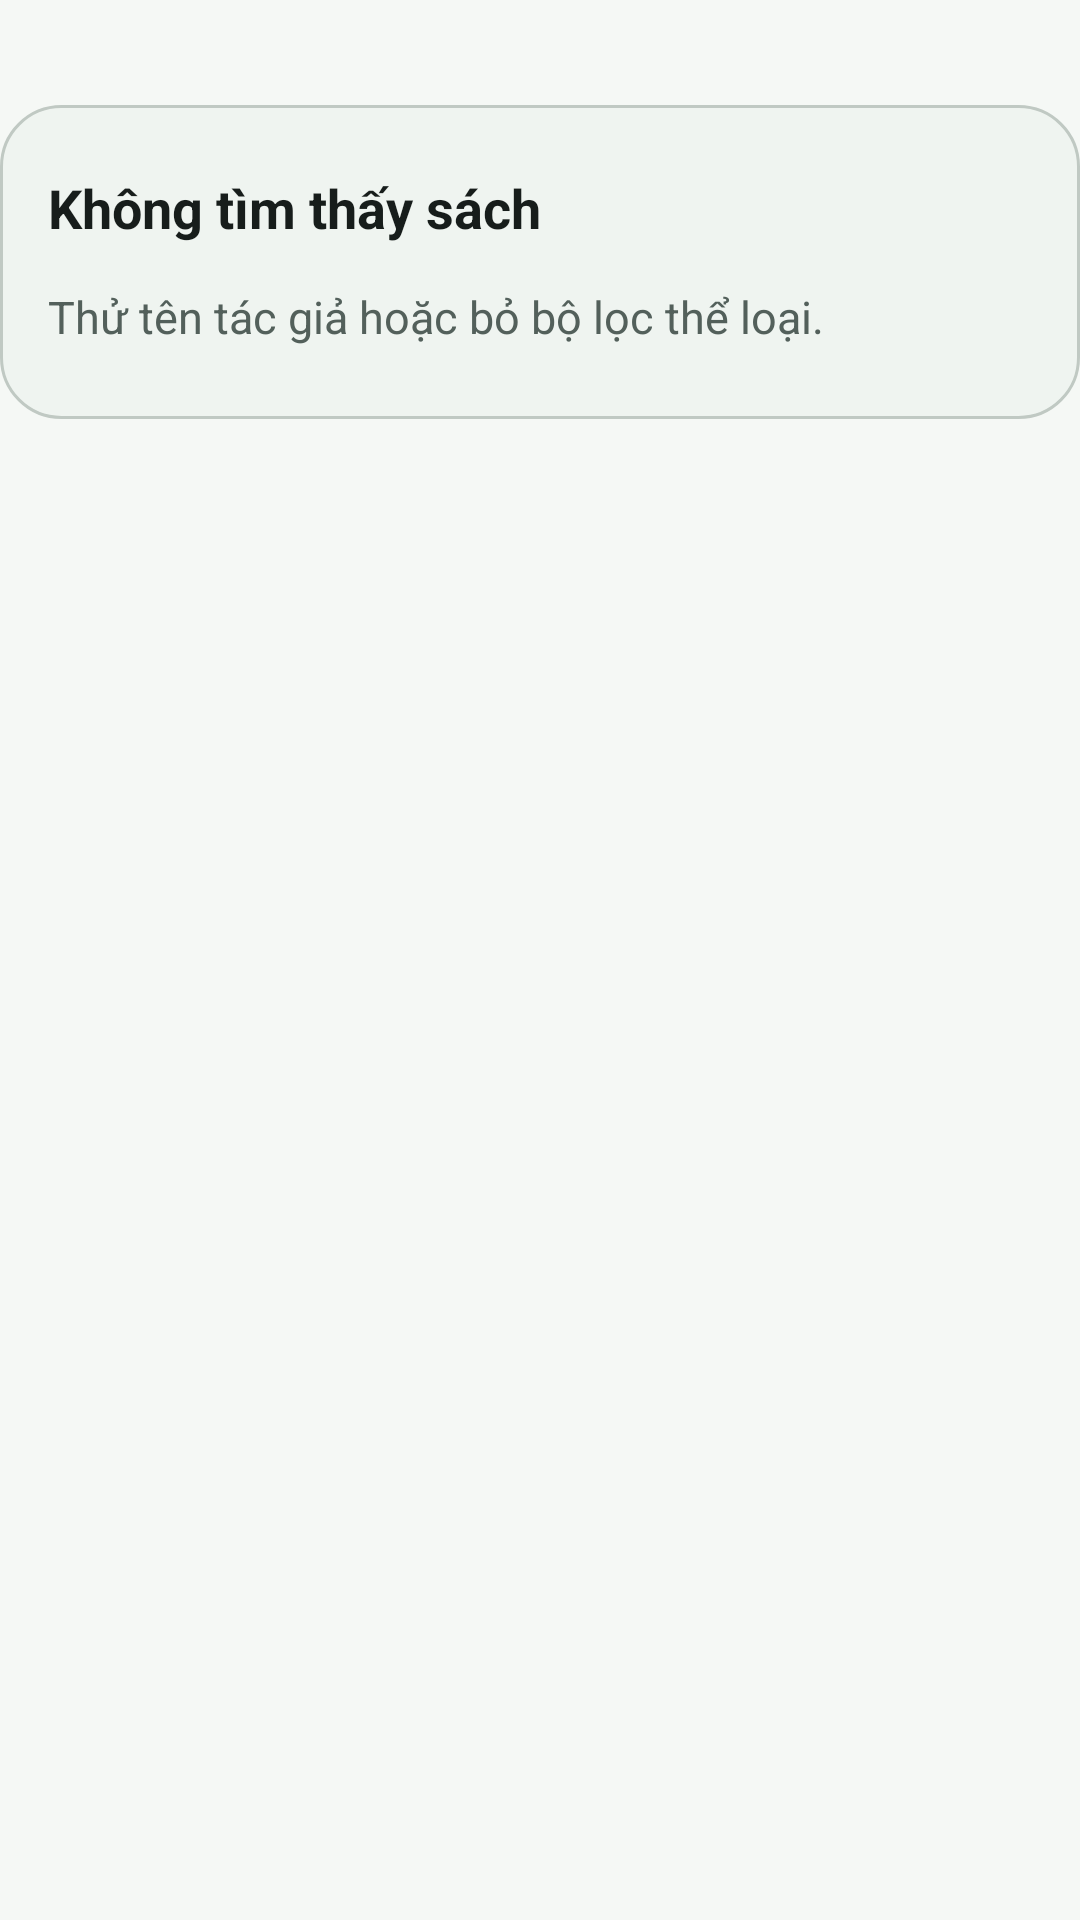

Produce the Android XML layout that renders to this screen, including the resource entries it uses.
<!-- AndroidManifest.xml: application theme Theme.BookHub -->
<!-- res/layout/view_explore_header.xml -->
<?xml version="1.0" encoding="utf-8"?>
<LinearLayout xmlns:android="http://schemas.android.com/apk/res/android"
    android:id="@+id/content" android:layout_width="match_parent"
    android:layout_height="wrap_content" android:orientation="vertical">
    <TextView android:id="@+id/explore_first_book" android:layout_width="wrap_content"
        android:layout_height="wrap_content" android:visibility="gone" />
    <TextView android:id="@+id/explore_count" android:layout_width="match_parent"
        android:layout_height="wrap_content" android:paddingTop="6dp" android:paddingBottom="8dp"
        style="?attr/textAppearanceTitleLarge"
        android:lineSpacingExtra="3dp" android:textColor="?attr/colorOnSurface" />
    <LinearLayout android:id="@+id/explore_empty" android:layout_width="match_parent"
        android:layout_height="wrap_content" android:layout_marginTop="14dp" android:layout_marginBottom="4dp"
        android:background="@drawable/panel" android:orientation="vertical" android:padding="@dimen/card_padding">
        <TextView android:layout_width="match_parent" android:layout_height="wrap_content"
            android:paddingTop="6dp" android:paddingBottom="8dp" android:text="@string/no_books"
            android:textColor="@color/ink" android:textSize="18sp" android:textStyle="bold" />
        <TextView android:layout_width="match_parent" android:layout_height="wrap_content"
            android:paddingTop="6dp" android:paddingBottom="8dp" android:lineSpacingExtra="3dp"
            android:text="@string/no_books_description" android:textColor="@color/muted" android:textSize="15sp" />
    </LinearLayout>
</LinearLayout>
<!-- resources referenced by this layout -->
<resources>
  <color name="ink">#171D1B</color>
  <color name="muted">#53605B</color>
  <dimen name="card_padding">16dp</dimen>
  <!-- drawable panel (drawable) -->
  <shape xmlns:android="http://schemas.android.com/apk/res/android">
      <solid android:color="@color/surface_container_low" />
      <corners android:radius="@dimen/card_radius" />
      <stroke android:width="1dp" android:color="@color/outline_variant" />
  </shape>
  <string name="no_books">Không tìm thấy sách</string>
  <string name="no_books_description">Thử tên tác giả hoặc bỏ bộ lọc thể loại.</string>
  <color name="surface_container_low">#EFF4F0</color>
  <dimen name="card_radius">20dp</dimen>
  <color name="outline_variant">#C0C9C3</color>
  <color name="forest">#1B5E51</color>
  <color name="on_primary">#FFFFFF</color>
  <color name="primary_container">#A3F2DC</color>
  <color name="on_primary_container">#00201A</color>
  <color name="secondary">#00639B</color>
  <color name="on_secondary">#FFFFFF</color>
  <color name="secondary_container">#CEE5FF</color>
  <color name="on_secondary_container">#001D33</color>
  <color name="tertiary">#7B5800</color>
  <color name="on_tertiary">#FFFFFF</color>
  <color name="tertiary_container">#FFDEA1</color>
  <color name="on_tertiary_container">#271900</color>
  <color name="error">#BA1A1A</color>
  <color name="on_error">#FFFFFF</color>
  <color name="error_container">#FFDAD6</color>
  <color name="on_error_container">#410002</color>
  <color name="paper">#F5F8F5</color>
  <color name="surface">#FFFFFF</color>
  <color name="surface_variant">#DAE5DF</color>
  <color name="surface_container_lowest">#FFFFFF</color>
  <color name="surface_container">#E8EFEA</color>
  <color name="surface_container_high">#E2EAE4</color>
  <color name="surface_container_highest">#DCE4DE</color>
  <color name="outline">#6F7974</color>
  <style name="ShapeAppearance.BookHub.SmallComponent" parent="ShapeAppearance.Material3.Corner.Small">
          <item name="cornerSize">8dp</item>
      </style>
  <style name="ShapeAppearance.BookHub.MediumComponent" parent="ShapeAppearance.Material3.Corner.Medium">
          <item name="cornerSize">16dp</item>
      </style>
  <style name="ShapeAppearance.BookHub.LargeComponent" parent="ShapeAppearance.Material3.Corner.Large">
          <item name="cornerSize">20dp</item>
      </style>
  <style name="ShapeAppearance.BookHub.ExtraLargeComponent" parent="ShapeAppearance.Material3.Corner.ExtraLarge">
          <item name="cornerSize">28dp</item>
      </style>
</resources>
